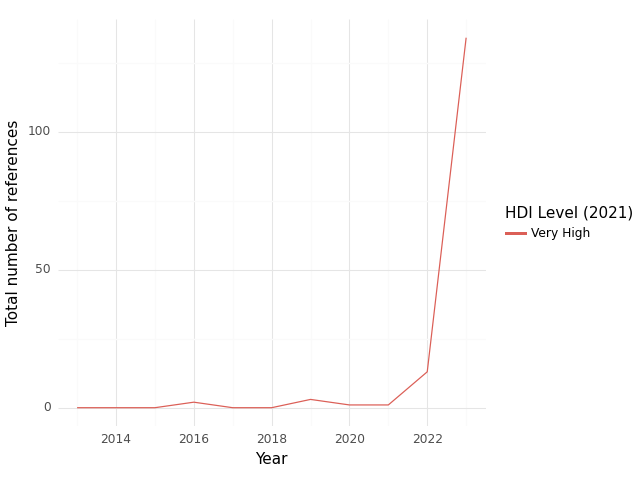

Values plotted in this chart, from the file beside it:
, HDI Level (2021), Year, intersection, climate, health, sum
0, Very High, 2013, 0.0, 5.0, 174.0, 179.0
1, Very High, 2014, 0.0, 0.0, 0.0, 0.0
2, Very High, 2015, 0.0, 0.0, 26.0, 26.0
3, Very High, 2016, 2.0, 33.0, 49.0, 84.0
4, Very High, 2017, 0.0, 2.0, 8.0, 10.0
5, Very High, 2018, 0.0, 4.0, 19.0, 23.0
6, Very High, 2019, 3.0, 25.0, 25.0, 53.0
7, Very High, 2020, 1.0, 6.0, 6.0, 13.0
8, Very High, 2021, 1.0, 18.0, 54.0, 73.0
9, Very High, 2022, 13.0, 28.0, 139.0, 180.0
10, Very High, 2023, 134.0, 1058, 1020, 2212
